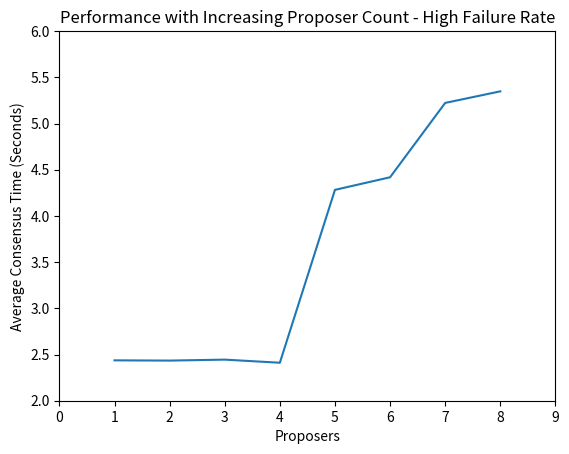

The matplotlib source for this figure:
import matplotlib.pyplot as plt
import numpy as np
import pandas as pd
#one proposer, 5-50 nodes. 
#5% failure rate, 2% machine failure
#myth 63
NODE_SCALE_LOW_FAIL = [
(5, 1.52619), 
(10, 0.409226),
(15, 0.695585),
(20,  0.970267),
(25, 1.51412),
(30, 1.54667),
(35, 2.409),
(40, 2.70895),
(45, 3.40393),
(50, 4.74162),
]
#1-8 proposers, 15 nodes. 
#5% failure rate, 2% machine failure
#myth 63
PROPOSER_SCALE_LOW_FAIL = [
(1, 0.706151),
(2, 0.647582),
(3, 0.656166),
(4, 0.622364),
(5, 0.587349),
(6, 0.561615),
(7, 0.544483),
(8, 0.491702)
]

NODE_SCALE_HIGH_FAIL = [
(5, 2.3024), 
(10, 2.33023),
(15, 2.45719),
(20,  2.60993),
(25, 3.07404),
(30,3.04505),
(35,3.6231),
(40, 3.66753),
(45, 4.05759),
(50, 4.79125),
]

PROPOSER_SCALE_HIGH_FAIL = [
(1, 2.43694),
(2, 2.4343),
(3, 2.44477),
(4, 2.41109),
(5, 4.28203),
(6, 4.41835),
(7, 5.22306),
(8, 5.34827)
]

def convert_input (inp_arr):
	x = [a[0] for a in inp_arr]
	y = [a[1] for a in inp_arr]
	return x, y


def plot (data, xr, yr, xl, yl, title, f):
	plt.close()
	x, y = convert_input (data)
	plt.plot (x, y)
	plt.xlim (xr[0], xr[1])
	plt.ylim (yr[0], yr[1])
	plt.ylabel(yl)
	plt.xlabel(xl)
	plt.title(title)
	plt.savefig(f)
	plt.show ()

plot (NODE_SCALE_LOW_FAIL, (0, 55), (0, 6), "Nodes", "Average Consensus Time (Seconds)", "Performance with Increasing Node Count - Low Failure Rate", "node_low.png")
plot (PROPOSER_SCALE_LOW_FAIL, (0, 9), (0.3, 0.8), "Proposers", "Average Consensus Time (Seconds)", "Performance with Increasing Proposer Count - Low Failure Rate", "prop_low.png")
plot (NODE_SCALE_HIGH_FAIL, (0, 55), (2, 6), "Nodes", "Average Consensus Time (Seconds)", "Performance with Increasing Node Count - High Failure Rate", "node_high.png")
plot (PROPOSER_SCALE_HIGH_FAIL, (0, 9), (2, 6), "Proposers", "Average Consensus Time (Seconds)", "Performance with Increasing Proposer Count - High Failure Rate", "prop_high.png")